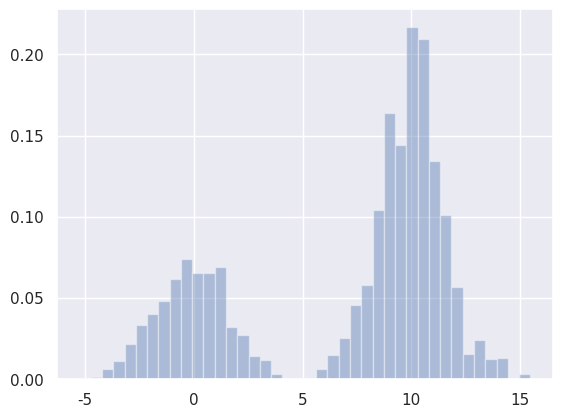

Write the Python code that produced this figure. (Note: this script raises an exception after producing the figure.)
# -*- coding: utf-8 -*-
# @Time    : 8/11/20 15:01
# [redacted]
# @FileName: sampler.py
# @Software: PyCharm

import numpy as np
from scipy.stats import norm, multivariate_normal

import matplotlib.pyplot as plt
import seaborn as sns


class SamplerSuperClass(object):
    def __init__(self):
        """

        """
        # parameters
        pass

        # attributes
        pass


class MetropolisHastings(SamplerSuperClass):
    """
    Reference
    ----------
    Andrieu, Christophe, et al. "An introduction to MCMC for machine learning." Machine learning 50.1-2 (2003): 5-43.
    """

    def __init__(self, target_dstn_func, proposal_dstn_func='gaussian', algorithm='metropolis', gaussian_proposal_sd=10,
                 gaussian_proposal_mean=0):
        """
        TODO

        Parameters
        ----------
        target_dstn_func:

        proposal_dstn_func: default to gaussian

        algorithm: independent or metropolis, default to metropolis. This parameter will only be used when
        proposal_dstn_func parameter is not specified
            1. Independent refers to independent sampler, meaning the proposal distribution is independent of the
            current state, i.e. q(next|current) = q(next)
            2. Metropolis refers to Metropolis algorithm, meaning the proposal distribution is a symmetric random walk,
            i.e. q(next|current) = q(current|next)

        gaussian_proposal_sd: standard deviation of the proposal gaussian distribution, default to 10. This parameter
        will only be used when the proposal distribution is not specified.

        gaussian_proposal_mean: mean of the proposal gaussian distribution, default to 0. This parameter is only used
        when algorithm==independent

        """
        # parameters
        self.algorithm = algorithm  # self.algorithm must be defined before self.proposal_dstn_func
        self.gaussian_proposal_mean = gaussian_proposal_mean
        self.gaussian_proposal_cov = gaussian_proposal_sd
        # target and proposal functions
        self.target_dstn_func = target_dstn_func
        self.proposal_dstn_func = proposal_dstn_func

        # init super
        super(MetropolisHastings, self).__init__()

        # attributes
        self.dimension = None

    def fit(self, dim, num_samples):
        """
        TODO
        """
        # update attributes
        self.dimension = dim
        self.proposal_dstn_func = self._init_proposal_dstn_with_gaussian() if self.proposal_dstn_func == 'gaussian' \
            else self.proposal_dstn_func

        # 1. initialization
        x_arr = np.zeros(shape=(num_samples, self.dimension))

        # 2. main loop
        for idx in range(1, num_samples):
            current_x = x_arr[idx-1]
            # 2.1 sample next_state from proposal distribution q(next|current)
            next_x = self._sample_from_proposal_dstn(current_x)  # x_arr[idx] take the idx-row, shape=(d, )

            # 2.2 acceptance check
            x_arr[idx] = next_x if self._acceptance_check(current_x, next_x) else current_x

        # return
        return x_arr

    def _sample_from_proposal_dstn(self, current_x, size=1) -> float:
        """
        Sample from proposal distribution

        Parameters
        ----------
        current_x: current state, numpy array with shape=(d, )
        """
        return self.proposal_dstn_func(current_x, size)

    def _calculate_proposal_dstn_probability(self, current_x, next_x):
        """
        TODO
        """
        if self.algorithm == 'independent' and self.dimension == 1:
            return norm.pdf(
                next_x,
                self.gaussian_proposal_mean,
                self.gaussian_proposal_cov,
            )
        elif self.algorithm == 'independent' and self.dimension > 1:
            return multivariate_normal.pdf(
                next_x,
                self.gaussian_proposal_mean,
                self.gaussian_proposal_cov
            )
        elif self.algorithm == 'metropolis' and self.dimension == 1:
            return norm.pdf(
                next_x,
                current_x,
                self.gaussian_proposal_cov,
            )
        elif self.algorithm == 'metropolis' and self.dimension > 1:
            return multivariate_normal.pdf(
                next_x,
                current_x,
                self.gaussian_proposal_cov
            )
        else:
            raise Exception('Error in initializing proposal distribution with algorithm {} and dimension {}'.format(
                self.algorithm, self.dimension
            ))

    def _acceptance_check(self, current_x, next_x) -> bool:
        """
        TODO
        """
        return np.random.rand() < self._calculate_acceptance_probability(current_x, next_x)

    def _calculate_acceptance_probability(self, current_state, next_state) -> float:
        """
        TODO
        """

        numerator = self.target_dstn_func(next_state) * self._calculate_proposal_dstn_probability(current_state,
                                                                                                  next_state)
        denominator = self.target_dstn_func(current_state) * self._calculate_proposal_dstn_probability(next_state,
                                                                                                       current_state)
        return min(1, numerator / denominator)

    def _init_proposal_dstn_with_gaussian(self):
        """
        Return function that generates gaussian probability. This method is only called when the proposal_dstn_func
        is set to default value (gaussian)

        Return
        ----------
        gaussian_dstn_func: a function that generates probability following gaussian distribution
        """
        if self.algorithm == 'independent' and self.dimension == 1:
            self.gaussian_proposal_cov = self.gaussian_proposal_cov
            return lambda mean, size: np.random.normal(
                self.gaussian_proposal_mean,
                self.gaussian_proposal_cov,
                size
            )
        elif self.algorithm == 'independent' and self.dimension > 1:
            self.gaussian_proposal_mean = np.repeat(self.gaussian_proposal_mean, self.dimension)
            self.gaussian_proposal_cov = np.diag(
                np.repeat(self.gaussian_proposal_cov, self.dimension)
            )
            return lambda mean, size: np.random.multivariate_normal(
                self.gaussian_proposal_mean,
                self.gaussian_proposal_cov,
                size
            )
        elif self.algorithm == 'metropolis' and self.dimension == 1:
            self.gaussian_proposal_cov = self.gaussian_proposal_cov
            return lambda mean, size: np.random.normal(
                mean,
                self.gaussian_proposal_cov,
                size
            )
        elif self.algorithm == 'metropolis' and self.dimension > 1:
            self.gaussian_proposal_cov = np.diag(
                np.repeat(self.gaussian_proposal_cov, self.dimension)
            )
            return lambda mean, size: np.random.multivariate_normal(
                mean,
                self.gaussian_proposal_cov,
                size
            )
        else:
            raise Exception('Error in initializing proposal distribution with algorithm {} and dimension {}'.format(
                self.algorithm, self.dimension
            ))


if __name__ == '__main__':
    def target_dstn_func_(x):
        return 0.3 * np.exp(-0.2 * x ** 2) + 0.7 * np.exp(-0.2 * (x - 10) ** 2)

    MH_obj = MetropolisHastings(
        target_dstn_func=target_dstn_func_,
        gaussian_proposal_sd=10,
    )
    result = MH_obj.fit(dim=1, num_samples=5000)

    # visualization
    sns.set()
    fig, ax = plt.subplots()
    sns.distplot(result, ax=ax, label='MH Sampler', norm_hist=True, kde=False, bins=40)
    plot_x = np.linspace(-5, 16, 500)
    plot_y = target_dstn_func_(plot_x) / 4.5
    sns.lineplot(plot_x, plot_y, ax=ax, label='Target Distribution')
    plt.show()
